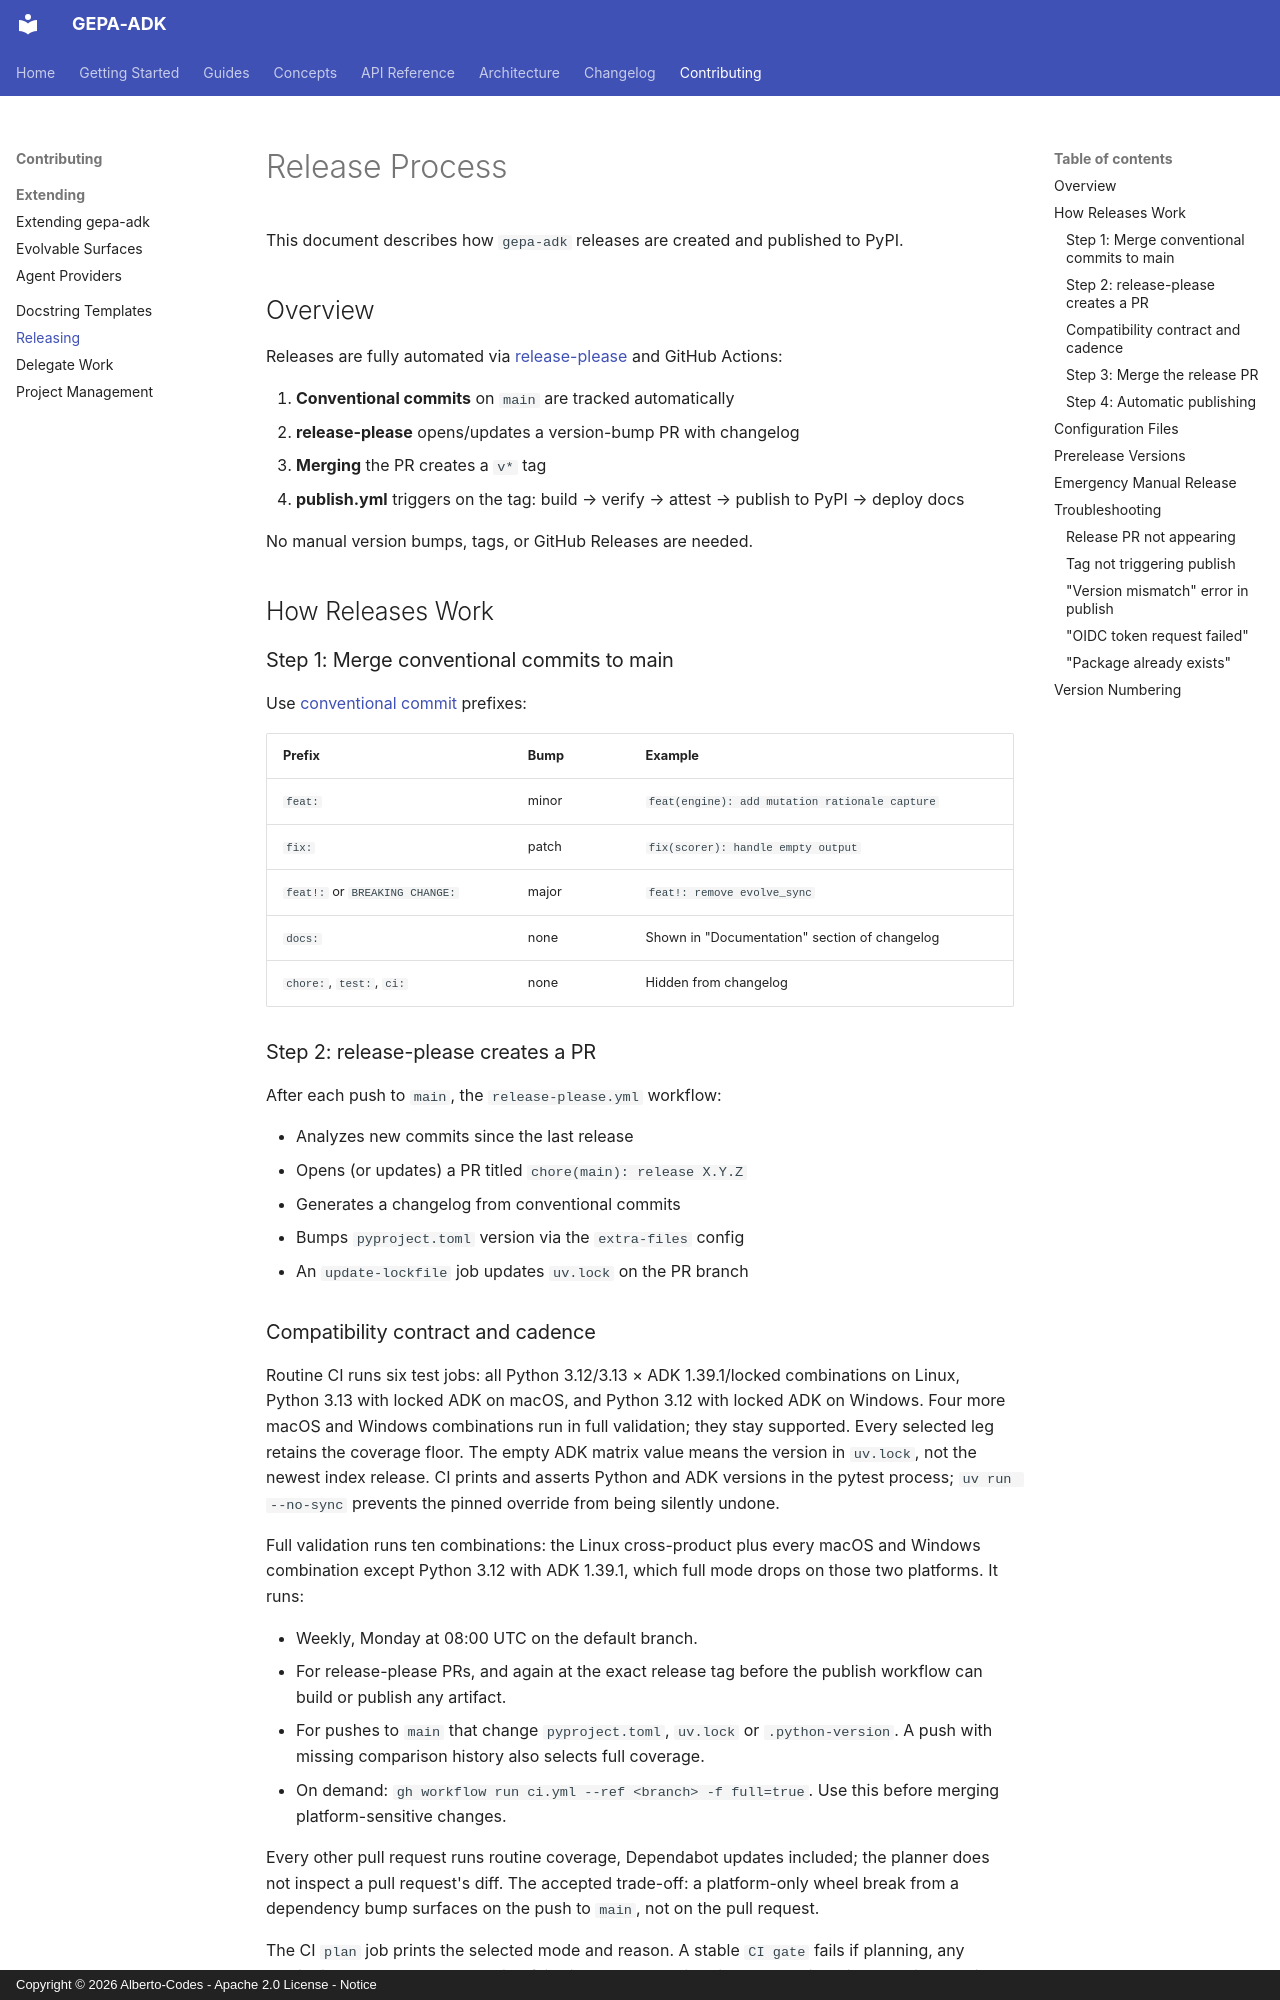

repository: Alberto-Codes/gepa-adk · page: contributing/releasing/index.html · generator: mkdocs · copyright: Copyright © 2026 Alberto-Codes - Apache 2.0 License - Notice

# Release Process

This document describes how `gepa-adk` releases are created and published to PyPI.

## Overview

Releases are fully automated via [release-please](https://github.com/googleapis/release-please) and GitHub Actions:

1. **Conventional commits** on `main` are tracked automatically
2. **release-please** opens/updates a version-bump PR with changelog
3. **Merging** the PR creates a `v*` tag
4. **publish.yml** triggers on the tag: build → verify → attest → publish to PyPI → deploy docs

No manual version bumps, tags, or GitHub Releases are needed.

## How Releases Work

### Step 1: Merge conventional commits to main

Use [conventional commit](https://www.conventionalcommits.org/) prefixes:

| Prefix | Bump | Example |
|--------|------|---------|
| `feat:` | minor | `feat(engine): add mutation rationale capture` |
| `fix:` | patch | `fix(scorer): handle empty output` |
| `feat!:` or `BREAKING CHANGE:` | major | `feat!: remove evolve_sync` |
| `docs:` | none | Shown in "Documentation" section of changelog |
| `chore:`, `test:`, `ci:` | none | Hidden from changelog |

### Step 2: release-please creates a PR

After each push to `main`, the `release-please.yml` workflow:

- Analyzes new commits since the last release
- Opens (or updates) a PR titled `chore(main): release X.Y.Z`
- Generates a changelog from conventional commits
- Bumps `pyproject.toml` version via the `extra-files` config
- An `update-lockfile` job updates `uv.lock` on the PR branch
